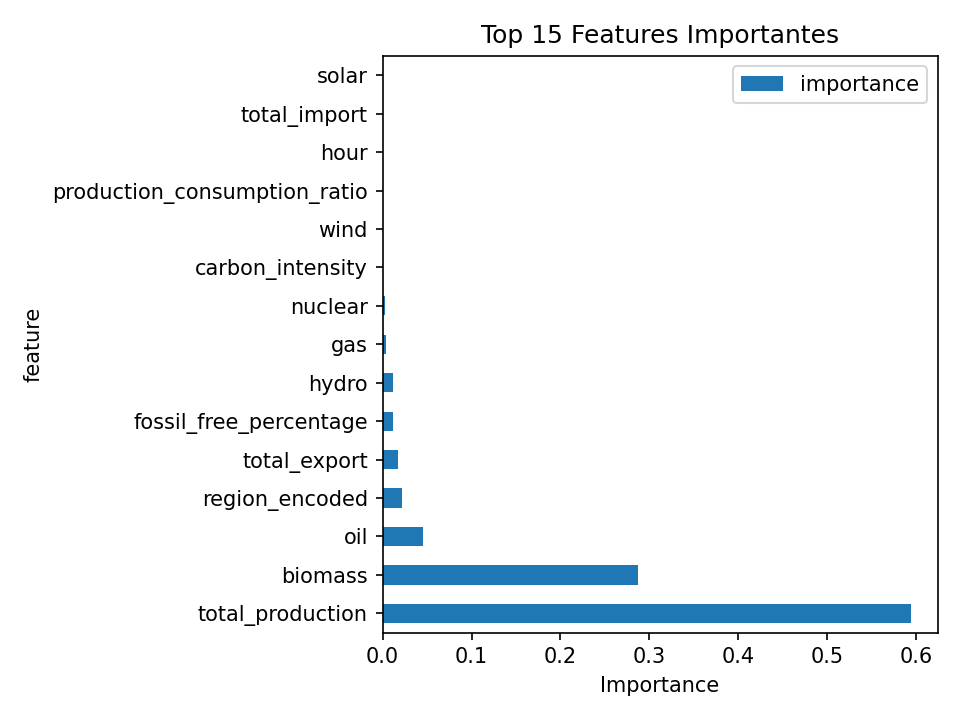

The data file committed next to this chart (first rows):
feature, importance
total_production, 0.594
biomass, 0.2868
oil, 0.04547
region_encoded, 0.02181
total_export, 0.01708
fossil_free_percentage, 0.01217
hydro, 0.01142
gas, 0.004304
nuclear, 0.002254
carbon_intensity, 0.001035
wind, 0.000918
production_consumption_ratio, 0.0006334
hour, 0.0004987
total_import, 0.0003753
solar, 0.0003064
coal, 0.0003053
geothermal, 0.0002535
renewable_percentage, 0.0001444
day_of_week, 0.0001028
renewable_ratio, 8.228858e-05
day, 3.5902824e-05
is_peak_hour, 1.9392624e-05
fossil_ratio, 5.3948224e-06
is_weekend, 0.0
month, 0.0
